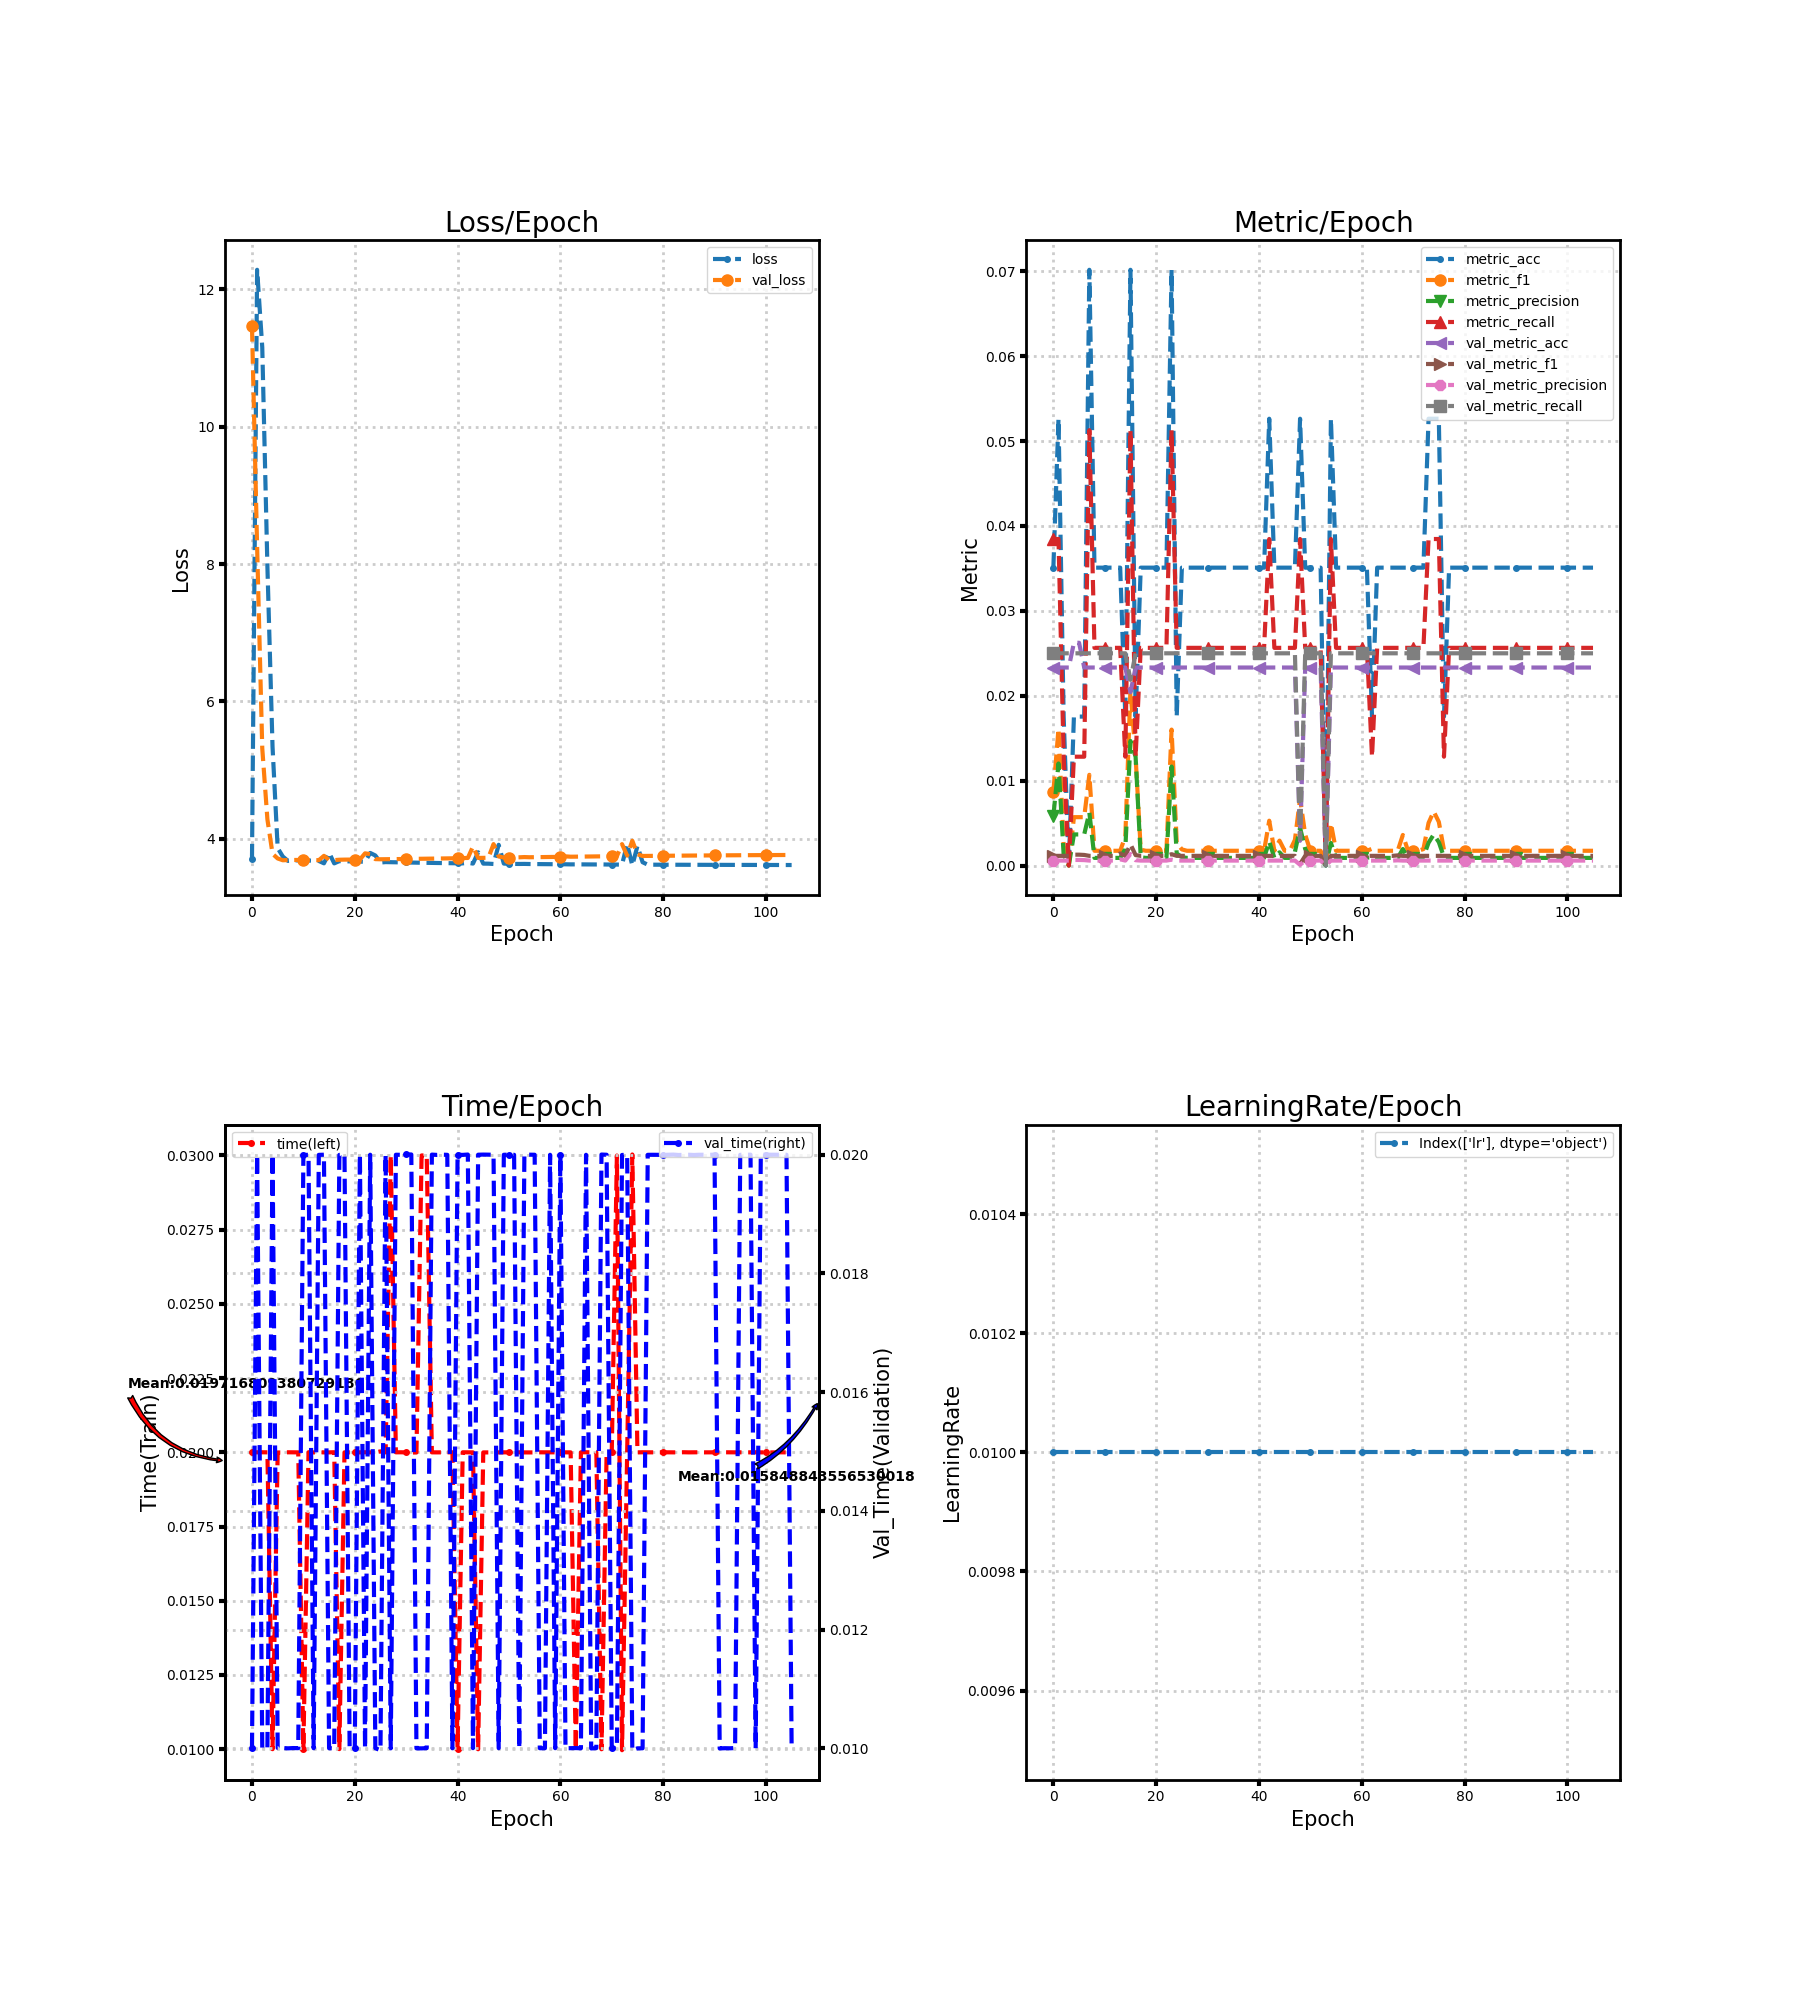

The data file committed next to this chart (first rows):
loss, metric_acc, metric_f1, metric_precision, metric_recall, time, lr, val_loss, val_metric_acc, val_metric_f1, val_metric_precision, val_metric_recall, val_time
3.702, 0.03509, 0.008676, 0.005821, 0.03846, 0.02, 0.01, 11.46, 0.02332, 0.00114, 0.0005831, 0.025, 0.01
12.29, 0.05263, 0.01611, 0.01202, 0.03846, 0.02, 0.01, 8.254, 0.02332, 0.00114, 0.0005831, 0.025, 0.02
11.16, 0.01754, 0.002331, 0.001282, 0.01282, 0.02, 0.01, 5.318, 0.02332, 0.00114, 0.0005831, 0.025, 0.009999
7.965, 0.0, 0.0, 0.0, 0.0, 0.02, 0.01, 4.284, 0.02332, 0.00114, 0.0005831, 0.025, 0.01
5.338, 0.01754, 0.005698, 0.003663, 0.01282, 0.01, 0.01, 3.782, 0.02624, 0.001278, 0.000656, 0.025, 0.02
3.865, 0.01754, 0.005698, 0.003663, 0.01282, 0.01999, 0.01, 3.714, 0.02624, 0.001278, 0.000656, 0.025, 0.01
3.742, 0.01754, 0.005698, 0.003663, 0.01282, 0.01999, 0.01, 3.688, 0.02332, 0.001246, 0.000639, 0.025, 0.01
3.679, 0.07018, 0.01068, 0.006243, 0.05128, 0.02, 0.01, 3.691, 0.02332, 0.00114, 0.0005831, 0.025, 0.009998
3.687, 0.03509, 0.001738, 0.0008997, 0.02564, 0.02, 0.01, 3.692, 0.02332, 0.00114, 0.0005831, 0.025, 0.01
3.686, 0.03509, 0.001738, 0.0008997, 0.02564, 0.02, 0.01, 3.692, 0.02332, 0.00114, 0.0005831, 0.025, 0.01
3.685, 0.03509, 0.001738, 0.0008997, 0.02564, 0.009999, 0.01, 3.692, 0.02332, 0.00114, 0.0005831, 0.025, 0.02
3.684, 0.03509, 0.001738, 0.0008997, 0.02564, 0.02, 0.01, 3.692, 0.02332, 0.00114, 0.0005831, 0.025, 0.02
3.682, 0.03509, 0.001738, 0.0008997, 0.02564, 0.02, 0.01, 3.691, 0.02332, 0.00114, 0.0005831, 0.025, 0.01
3.678, 0.03509, 0.001738, 0.0008997, 0.02564, 0.02, 0.01, 3.689, 0.02332, 0.001418, 0.0007299, 0.025, 0.02
3.643, 0.01754, 0.003419, 0.001972, 0.01282, 0.02, 0.01, 3.752, 0.02332, 0.00114, 0.0005831, 0.025, 0.02
3.798, 0.07018, 0.02076, 0.01467, 0.05128, 0.02, 0.01, 3.693, 0.02041, 0.002516, 0.001355, 0.02187, 0.01
3.643, 0.01754, 0.01282, 0.01282, 0.01282, 0.02, 0.01, 3.69, 0.02332, 0.001227, 0.0006289, 0.025, 0.01
3.676, 0.03509, 0.001865, 0.0009676, 0.02564, 0.01, 0.01, 3.695, 0.02332, 0.00114, 0.0005831, 0.025, 0.02
3.673, 0.03509, 0.001738, 0.0008997, 0.02564, 0.02, 0.01, 3.697, 0.02332, 0.00114, 0.0005831, 0.025, 0.02
3.672, 0.03509, 0.001738, 0.0008997, 0.02564, 0.02, 0.01, 3.698, 0.02332, 0.00114, 0.0005831, 0.025, 0.01
3.67, 0.03509, 0.001738, 0.0008997, 0.02564, 0.02, 0.01, 3.699, 0.02332, 0.00114, 0.0005831, 0.025, 0.009999
3.669, 0.03509, 0.001738, 0.0008997, 0.02564, 0.02, 0.01, 3.699, 0.02332, 0.00114, 0.0005831, 0.025, 0.02
3.666, 0.03509, 0.001738, 0.0008997, 0.02564, 0.02, 0.01, 3.789, 0.02332, 0.00114, 0.0005831, 0.025, 0.009998
3.795, 0.07018, 0.01601, 0.01166, 0.05128, 0.02, 0.01, 3.777, 0.02332, 0.001338, 0.0006873, 0.025, 0.02
3.758, 0.01754, 0.002699, 0.001425, 0.02564, 0.02, 0.01, 3.704, 0.02332, 0.00114, 0.0005831, 0.025, 0.01
3.655, 0.03509, 0.001899, 0.0009862, 0.02564, 0.02003, 0.01, 3.702, 0.02332, 0.00114, 0.0005831, 0.025, 0.009967
3.661, 0.03509, 0.001738, 0.0008997, 0.02564, 0.02, 0.01, 3.703, 0.02332, 0.00114, 0.0005831, 0.025, 0.02
3.66, 0.03509, 0.001738, 0.0008997, 0.02564, 0.03, 0.01, 3.704, 0.02332, 0.00114, 0.0005831, 0.025, 0.009998
3.658, 0.03509, 0.001738, 0.0008997, 0.02564, 0.02, 0.01, 3.705, 0.02332, 0.00114, 0.0005831, 0.025, 0.02
3.657, 0.03509, 0.001738, 0.0008997, 0.02564, 0.02, 0.01, 3.706, 0.02332, 0.00114, 0.0005831, 0.025, 0.02
3.656, 0.03509, 0.001738, 0.0008997, 0.02564, 0.02, 0.01, 3.707, 0.02332, 0.00114, 0.0005831, 0.025, 0.02001
3.654, 0.03509, 0.001738, 0.0008997, 0.02564, 0.01999, 0.01, 3.708, 0.02332, 0.00114, 0.0005831, 0.025, 0.02001
3.653, 0.03509, 0.001738, 0.0008997, 0.02564, 0.01999, 0.01, 3.709, 0.02332, 0.00114, 0.0005831, 0.025, 0.009998
3.652, 0.03509, 0.001738, 0.0008997, 0.02564, 0.03, 0.01, 3.71, 0.02332, 0.00114, 0.0005831, 0.025, 0.009997
3.65, 0.03509, 0.001738, 0.0008997, 0.02564, 0.03, 0.01, 3.711, 0.02332, 0.00114, 0.0005831, 0.025, 0.01
3.649, 0.03509, 0.001738, 0.0008997, 0.02564, 0.02, 0.01, 3.712, 0.02332, 0.00114, 0.0005831, 0.025, 0.02
3.648, 0.03509, 0.001738, 0.0008997, 0.02564, 0.02, 0.01, 3.713, 0.02332, 0.00114, 0.0005831, 0.025, 0.02
3.647, 0.03509, 0.001738, 0.0008997, 0.02564, 0.02, 0.01, 3.714, 0.02332, 0.00114, 0.0005831, 0.025, 0.02
3.646, 0.03509, 0.001738, 0.0008997, 0.02564, 0.02, 0.01, 3.715, 0.02332, 0.00114, 0.0005831, 0.025, 0.02
3.645, 0.03509, 0.001738, 0.0008997, 0.02564, 0.02, 0.01, 3.716, 0.02332, 0.00114, 0.0005831, 0.025, 0.009998
3.644, 0.03509, 0.001738, 0.0008997, 0.02564, 0.01, 0.01, 3.717, 0.02332, 0.00114, 0.0005831, 0.025, 0.02
3.643, 0.03509, 0.001738, 0.0008997, 0.02564, 0.02, 0.01, 3.72, 0.02332, 0.00114, 0.0005831, 0.025, 0.02
3.651, 0.05263, 0.005281, 0.002837, 0.03846, 0.02, 0.01, 3.721, 0.02332, 0.00114, 0.0005831, 0.025, 0.02
3.639, 0.03509, 0.001738, 0.0008997, 0.02564, 0.02, 0.01, 3.889, 0.02332, 0.00114, 0.0005831, 0.025, 0.01
3.804, 0.03509, 0.00293, 0.001554, 0.02564, 0.009998, 0.01, 3.722, 0.02332, 0.00114, 0.0005831, 0.025, 0.02
3.639, 0.03509, 0.001738, 0.0008997, 0.02564, 0.02, 0.01, 3.723, 0.02332, 0.00114, 0.0005831, 0.025, 0.02
3.638, 0.03509, 0.001738, 0.0008997, 0.02564, 0.02, 0.01, 3.725, 0.02332, 0.00114, 0.0005831, 0.025, 0.02
3.634, 0.03509, 0.003017, 0.001603, 0.02564, 0.02, 0.01, 3.923, 0.02332, 0.00114, 0.0005831, 0.025, 0.02
3.913, 0.05263, 0.007893, 0.004444, 0.03846, 0.02, 0.01, 3.743, 0.002915, 0.0001761, 9.057971014492754e-05, 0.003125, 0.01
3.639, 0.03509, 0.003627, 0.001953, 0.02564, 0.02, 0.01, 3.727, 0.02332, 0.00114, 0.0005831, 0.025, 0.02
3.635, 0.03509, 0.001738, 0.0008997, 0.02564, 0.02, 0.01, 3.728, 0.02332, 0.00114, 0.0005831, 0.025, 0.02
3.635, 0.03509, 0.001738, 0.0008997, 0.02564, 0.02, 0.01, 3.729, 0.02332, 0.00114, 0.0005831, 0.025, 0.02
3.634, 0.03509, 0.001738, 0.0008997, 0.02564, 0.02, 0.01, 3.731, 0.02332, 0.00114, 0.0005831, 0.025, 0.01
3.635, 0.0, 0.0, 0.0, 0.0, 0.02, 0.01, 3.734, 0.0, 0.0, 0.0, 0.0, 0.02
3.633, 0.05263, 0.004973, 0.002659, 0.03846, 0.02, 0.01, 3.732, 0.02332, 0.00114, 0.0005831, 0.025, 0.02
3.632, 0.03509, 0.001738, 0.0008997, 0.02564, 0.02, 0.01, 3.733, 0.02332, 0.00114, 0.0005831, 0.025, 0.02
3.632, 0.03509, 0.001738, 0.0008997, 0.02564, 0.02, 0.01, 3.734, 0.02332, 0.00114, 0.0005831, 0.025, 0.01
3.631, 0.03509, 0.001738, 0.0008997, 0.02564, 0.02, 0.01, 3.735, 0.02332, 0.00114, 0.0005831, 0.025, 0.01
3.631, 0.03509, 0.001738, 0.0008997, 0.02564, 0.02, 0.01, 3.736, 0.02332, 0.00114, 0.0005831, 0.025, 0.02
3.63, 0.03509, 0.001738, 0.0008997, 0.02564, 0.02, 0.01, 3.737, 0.02332, 0.00114, 0.0005831, 0.025, 0.01
... 46 more rows
